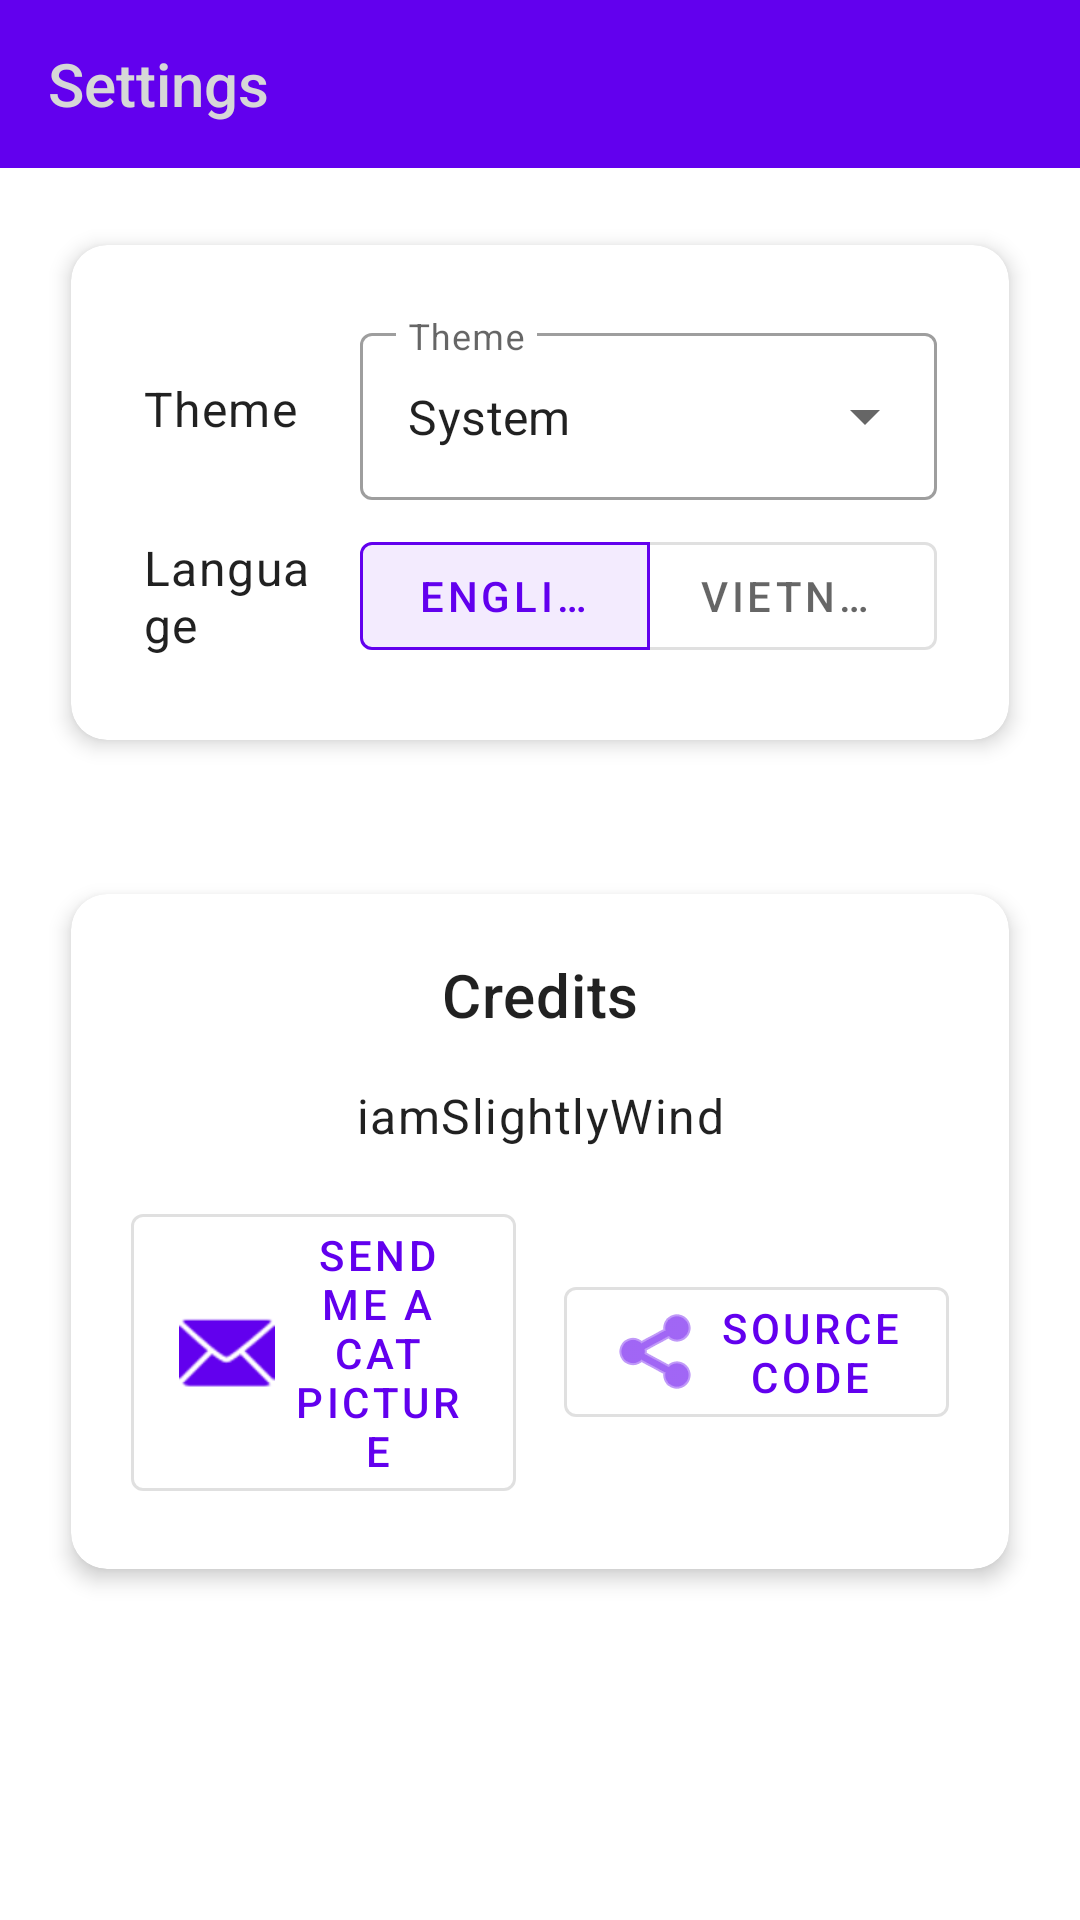

Here is an Android app screen rendered from its layout file. Give the layout XML and the strings, colors and styles it references.
<!-- AndroidManifest.xml: application theme Theme.RemoteManager -->
<!-- res/layout/settings.xml -->
<?xml version="1.0" encoding="utf-8"?>
<LinearLayout xmlns:android="http://schemas.android.com/apk/res/android"
    xmlns:app="http://schemas.android.com/apk/res-auto"
    android:id="@+id/mainContent"
    android:layout_width="match_parent"
    android:layout_height="match_parent"
    android:layout_weight="1"
    android:orientation="vertical">

    <androidx.appcompat.widget.Toolbar
        android:id="@+id/toolbar"
        android:layout_width="match_parent"
        android:layout_height="?attr/actionBarSize"
        android:background="?attr/colorPrimary"
        android:theme="?attr/actionBarTheme">

        <TextView
            android:id="@+id/toolbarTitle"
            android:layout_width="wrap_content"
            android:layout_height="match_parent"
            android:gravity="center_vertical"
            android:text="@string/settings"
            android:textAppearance="@style/TextAppearance.AppCompat.Widget.ActionBar.Title"
            android:textColor="?attr/colorButtonNormal"/>
    </androidx.appcompat.widget.Toolbar>

    <androidx.cardview.widget.CardView
        android:layout_width="match_parent"
        android:layout_height="wrap_content"
        android:layout_margin="16dp"
        app:cardCornerRadius="12dp"
        app:cardElevation="4dp"
        app:cardUseCompatPadding="true">

        <GridLayout
            android:id="@+id/settings_grid"
            android:layout_width="match_parent"
            android:layout_height="wrap_content"
            android:columnCount="2"
            android:padding="20dp"
            android:rowCount="2"
            android:useDefaultMargins="true">

            
            <TextView
                style="?attr/textAppearanceBody1"
                android:layout_width="0dp"
                android:layout_height="wrap_content"
                android:layout_columnWeight="1"
                android:layout_gravity="center_vertical"
                android:text="@string/theme" />

            <com.google.android.material.textfield.TextInputLayout
                style="@style/Widget.MaterialComponents.TextInputLayout.OutlinedBox.ExposedDropdownMenu"
                android:layout_width="0dp"
                android:layout_height="wrap_content"
                android:layout_columnWeight="3"
                android:hint="@string/theme">

                <AutoCompleteTextView
                    android:id="@+id/theme_dropdown"
                    android:layout_width="match_parent"
                    android:layout_height="wrap_content"
                    android:inputType="none"
                    android:text="@string/theme_system" />
            </com.google.android.material.textfield.TextInputLayout>

            
            <TextView
                style="?attr/textAppearanceBody1"
                android:layout_width="0dp"
                android:layout_height="wrap_content"
                android:layout_columnWeight="1"
                android:layout_gravity="center_vertical"
                android:text="@string/language" />

            <com.google.android.material.button.MaterialButtonToggleGroup
                android:id="@+id/language_toggle_group"
                android:layout_width="0dp"
                android:layout_height="wrap_content"
                android:layout_columnWeight="3"
                app:checkedButton="@id/button_english"
                app:selectionRequired="true"
                app:singleSelection="true">

                <com.google.android.material.button.MaterialButton
                    android:id="@+id/button_english"
                    style="@style/Widget.MaterialComponents.Button.OutlinedButton"
                    android:layout_width="0dp"
                    android:layout_height="wrap_content"
                    android:layout_weight="1"
                    android:text="@string/language_english" />

                <com.google.android.material.button.MaterialButton
                    android:id="@+id/button_vietnamese"
                    style="@style/Widget.MaterialComponents.Button.OutlinedButton"
                    android:layout_width="0dp"
                    android:layout_height="wrap_content"
                    android:layout_weight="1"
                    android:text="@string/language_vietnamese" />
            </com.google.android.material.button.MaterialButtonToggleGroup>

        </GridLayout>
    </androidx.cardview.widget.CardView>

    
    <androidx.cardview.widget.CardView
        android:layout_width="match_parent"
        android:layout_height="wrap_content"
        android:layout_margin="16dp"
        app:cardCornerRadius="12dp"
        app:cardElevation="4dp"
        app:cardUseCompatPadding="true">

        <LinearLayout
            android:layout_width="match_parent"
            android:layout_height="wrap_content"
            android:orientation="vertical"
            android:padding="20dp">

            <TextView
                style="?attr/textAppearanceHeadline6"
                android:layout_width="match_parent"
                android:layout_height="wrap_content"
                android:layout_marginBottom="16dp"
                android:text="@string/credits"
                android:textAlignment="center" />

            <TextView
                style="?attr/textAppearanceBody1"
                android:layout_width="match_parent"
                android:layout_height="wrap_content"
                android:layout_marginBottom="16dp"
                android:text="@string/developer"
                android:textAlignment="center" />

            <LinearLayout
                android:layout_width="match_parent"
                android:layout_height="wrap_content"
                android:orientation="horizontal"
                android:gravity="center">

                <com.google.android.material.button.MaterialButton
                    android:id="@+id/button_email"
                    style="@style/Widget.MaterialComponents.Button.OutlinedButton"
                    android:layout_width="0dp"
                    android:layout_height="wrap_content"
                    android:layout_weight="1"
                    android:layout_marginEnd="8dp"
                    android:text="@string/email_developer"
                    app:icon="@android:drawable/ic_dialog_email" />

                <com.google.android.material.button.MaterialButton
                    android:id="@+id/button_github"
                    style="@style/Widget.MaterialComponents.Button.OutlinedButton"
                    android:layout_width="0dp"
                    android:layout_height="wrap_content"
                    android:layout_weight="1"
                    android:layout_marginStart="8dp"
                    android:text="@string/view_source"
                    app:icon="@android:drawable/ic_menu_share" />

            </LinearLayout>

        </LinearLayout>
    </androidx.cardview.widget.CardView>

</LinearLayout>
<!-- resources referenced by this layout -->
<resources>
  <string name="credits">Credits</string>
  <string name="developer">iamSlightlyWind</string>
  <string name="email_developer">Send me a cat picture</string>
  <string name="language">Language</string>
  <string name="language_english">English</string>
  <string name="language_vietnamese">Vietnamese</string>
  <string name="settings">Settings</string>
  <string name="theme">Theme</string>
  <string name="theme_system">System</string>
  <string name="view_source">Source Code</string>
  <style name="Theme.RemoteManager" parent="Theme.MaterialComponents.DayNight.NoActionBar">
          <item name="colorPrimary">@color/purple_500</item>
          <item name="colorPrimaryVariant">@color/purple_700</item>
          <item name="colorOnPrimary">@color/white</item>
          <item name="colorSecondary">@color/teal_200</item>
          <item name="colorSecondaryVariant">@color/teal_700</item>
          <item name="colorOnSecondary">@color/black</item>
          <item name="android:statusBarColor">?attr/colorPrimaryVariant</item>
          <item name="android:windowDrawsSystemBarBackgrounds">true</item>
          <item name="android:windowTranslucentStatus">false</item>
      </style>
  <!-- not gathered from this repository: default colours our renderer supplied (Android Studio template values) -->
  <color name="purple_500">#FF6200EE</color>
  <color name="purple_700">#FF3700B3</color>
  <color name="teal_200">#FF03DAC5</color>
  <color name="teal_700">#FF018786</color>
  <color name="black">#FF000000</color>
  <color name="white">#FFFFFFFF</color>
</resources>
